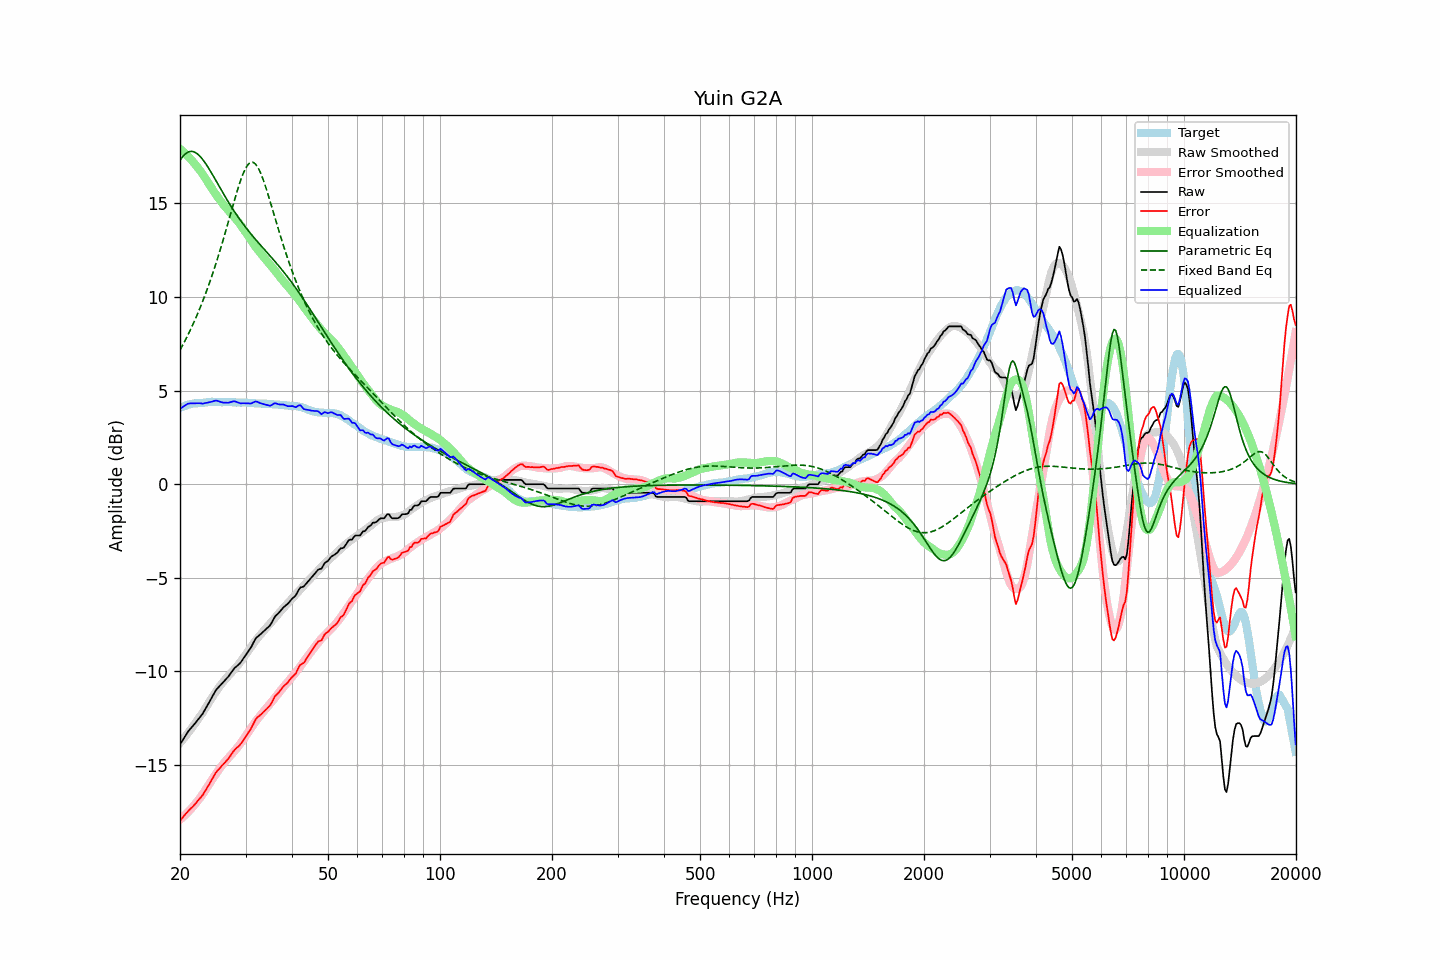

Source data for this figure (header and first rows):
frequency, raw, error, smoothed, error_smoothed, equalization, parametric_eq, fixed_band_eq, equalized_raw, equalized_smoothed, target
20.00, -13.90, -17.97, -13.82, -17.91, 17.91, 17.29, 7.16, 4.01, 4.10, 4.07
20.20, -13.76, -17.87, -13.71, -17.84, 17.84, 17.42, 7.32, 4.08, 4.12, 4.11
20.40, -13.62, -17.76, -13.61, -17.76, 17.76, 17.52, 7.48, 4.14, 4.15, 4.14
20.61, -13.48, -17.66, -13.50, -17.68, 17.68, 17.61, 7.64, 4.20, 4.18, 4.17
20.81, -13.35, -17.56, -13.40, -17.60, 17.60, 17.68, 7.81, 4.25, 4.20, 4.21
21.02, -13.21, -17.46, -13.29, -17.51, 17.51, 17.73, 7.98, 4.30, 4.23, 4.25
21.23, -13.11, -17.37, -13.17, -17.42, 17.42, 17.76, 8.16, 4.31, 4.25, 4.26
21.44, -13.01, -17.29, -13.06, -17.33, 17.33, 17.77, 8.34, 4.32, 4.27, 4.28
21.66, -12.91, -17.22, -12.94, -17.23, 17.23, 17.76, 8.53, 4.32, 4.29, 4.30
21.87, -12.81, -17.12, -12.82, -17.13, 17.13, 17.73, 8.72, 4.32, 4.30, 4.31
22.09, -12.70, -17.02, -12.70, -17.02, 17.02, 17.69, 8.91, 4.32, 4.32, 4.32
22.31, -12.59, -16.91, -12.58, -16.91, 16.91, 17.63, 9.11, 4.32, 4.33, 4.32
22.54, -12.48, -16.82, -12.46, -16.80, 16.80, 17.55, 9.32, 4.32, 4.34, 4.33
22.76, -12.37, -16.71, -12.34, -16.69, 16.69, 17.46, 9.53, 4.32, 4.35, 4.34
22.99, -12.27, -16.61, -12.21, -16.57, 16.57, 17.35, 9.74, 4.30, 4.36, 4.34
23.22, -12.12, -16.47, -12.08, -16.44, 16.44, 17.24, 9.97, 4.32, 4.37, 4.35
23.45, -11.97, -16.33, -11.94, -16.31, 16.31, 17.12, 10.19, 4.34, 4.37, 4.36
23.69, -11.82, -16.20, -11.80, -16.17, 16.17, 16.99, 10.43, 4.35, 4.38, 4.37
23.92, -11.67, -16.05, -11.66, -16.04, 16.04, 16.85, 10.67, 4.37, 4.38, 4.38
24.16, -11.51, -15.90, -11.52, -15.90, 15.90, 16.71, 10.91, 4.39, 4.38, 4.39
24.40, -11.36, -15.76, -11.38, -15.77, 15.77, 16.56, 11.16, 4.41, 4.39, 4.40
24.65, -11.20, -15.60, -11.25, -15.64, 15.64, 16.41, 11.42, 4.44, 4.39, 4.39
24.89, -11.05, -15.44, -11.12, -15.51, 15.51, 16.26, 11.68, 4.47, 4.39, 4.39
25.14, -10.93, -15.32, -11.00, -15.39, 15.39, 16.11, 11.95, 4.46, 4.39, 4.39
25.39, -10.84, -15.23, -10.87, -15.27, 15.27, 15.96, 12.23, 4.43, 4.39, 4.39
25.65, -10.75, -15.14, -10.75, -15.15, 15.15, 15.81, 12.51, 4.40, 4.39, 4.39
25.91, -10.66, -15.04, -10.64, -15.03, 15.03, 15.66, 12.80, 4.37, 4.39, 4.37
26.16, -10.57, -14.95, -10.54, -14.93, 14.93, 15.51, 13.09, 4.36, 4.39, 4.38
26.43, -10.47, -14.86, -10.44, -14.82, 14.82, 15.37, 13.39, 4.35, 4.39, 4.38
26.69, -10.37, -14.75, -10.34, -14.72, 14.72, 15.22, 13.69, 4.35, 4.38, 4.38
26.96, -10.28, -14.67, -10.25, -14.63, 14.63, 15.08, 13.99, 4.34, 4.38, 4.38
27.23, -10.16, -14.55, -10.15, -14.53, 14.53, 14.94, 14.30, 4.37, 4.38, 4.38
27.50, -10.04, -14.42, -10.06, -14.44, 14.44, 14.80, 14.60, 4.40, 4.38, 4.38
27.77, -9.92, -14.29, -9.96, -14.34, 14.34, 14.67, 14.90, 4.42, 4.37, 4.37
28.05, -9.81, -14.18, -9.87, -14.24, 14.24, 14.54, 15.20, 4.43, 4.37, 4.37
28.33, -9.74, -14.09, -9.77, -14.14, 14.14, 14.41, 15.49, 4.40, 4.37, 4.35
28.62, -9.67, -14.04, -9.66, -14.03, 14.03, 14.28, 15.78, 4.36, 4.37, 4.36
28.90, -9.59, -13.95, -9.56, -13.92, 13.92, 14.16, 16.04, 4.33, 4.37, 4.36
29.19, -9.49, -13.84, -9.44, -13.80, 13.80, 14.04, 16.29, 4.32, 4.36, 4.35
29.48, -9.36, -13.72, -9.32, -13.68, 13.68, 13.92, 16.52, 4.32, 4.36, 4.36
29.78, -9.23, -13.60, -9.20, -13.56, 13.56, 13.81, 16.72, 4.33, 4.35, 4.36
30.08, -9.11, -13.48, -9.08, -13.43, 13.43, 13.70, 16.90, 4.32, 4.35, 4.36
30.38, -8.98, -13.33, -8.96, -13.30, 13.30, 13.59, 17.03, 4.32, 4.35, 4.34
30.68, -8.86, -13.20, -8.83, -13.17, 13.17, 13.48, 17.13, 4.31, 4.34, 4.34
30.99, -8.74, -13.08, -8.71, -13.05, 13.05, 13.37, 17.18, 4.30, 4.34, 4.33
31.30, -8.57, -12.91, -8.58, -12.92, 12.92, 13.27, 17.19, 4.34, 4.33, 4.33
31.61, -8.41, -12.74, -8.46, -12.79, 12.79, 13.17, 17.16, 4.38, 4.33, 4.33
31.93, -8.25, -12.57, -8.35, -12.67, 12.67, 13.07, 17.09, 4.42, 4.32, 4.31
32.24, -8.16, -12.46, -8.25, -12.56, 12.56, 12.97, 16.98, 4.40, 4.32, 4.30
32.57, -8.09, -12.39, -8.14, -12.45, 12.45, 12.87, 16.83, 4.36, 4.31, 4.30
32.89, -8.02, -12.32, -8.04, -12.34, 12.34, 12.77, 16.65, 4.33, 4.31, 4.30
33.22, -7.94, -12.24, -7.94, -12.24, 12.24, 12.68, 16.44, 4.30, 4.30, 4.30
33.55, -7.86, -12.15, -7.84, -12.13, 12.13, 12.58, 16.20, 4.28, 4.30, 4.29
33.89, -7.78, -12.07, -7.74, -12.03, 12.03, 12.48, 15.95, 4.25, 4.29, 4.29
34.23, -7.70, -11.99, -7.65, -11.93, 11.93, 12.39, 15.69, 4.23, 4.29, 4.29
34.57, -7.62, -11.90, -7.55, -11.83, 11.83, 12.29, 15.41, 4.21, 4.28, 4.28
34.92, -7.54, -11.82, -7.45, -11.73, 11.73, 12.19, 15.12, 4.19, 4.28, 4.27
35.27, -7.40, -11.68, -7.36, -11.63, 11.63, 12.10, 14.83, 4.22, 4.27, 4.27
35.62, -7.24, -11.51, -7.26, -11.52, 11.52, 12.00, 14.54, 4.28, 4.27, 4.26
35.97, -7.08, -11.33, -7.15, -11.41, 11.41, 11.90, 14.25, 4.33, 4.26, 4.25
... 635 more rows
